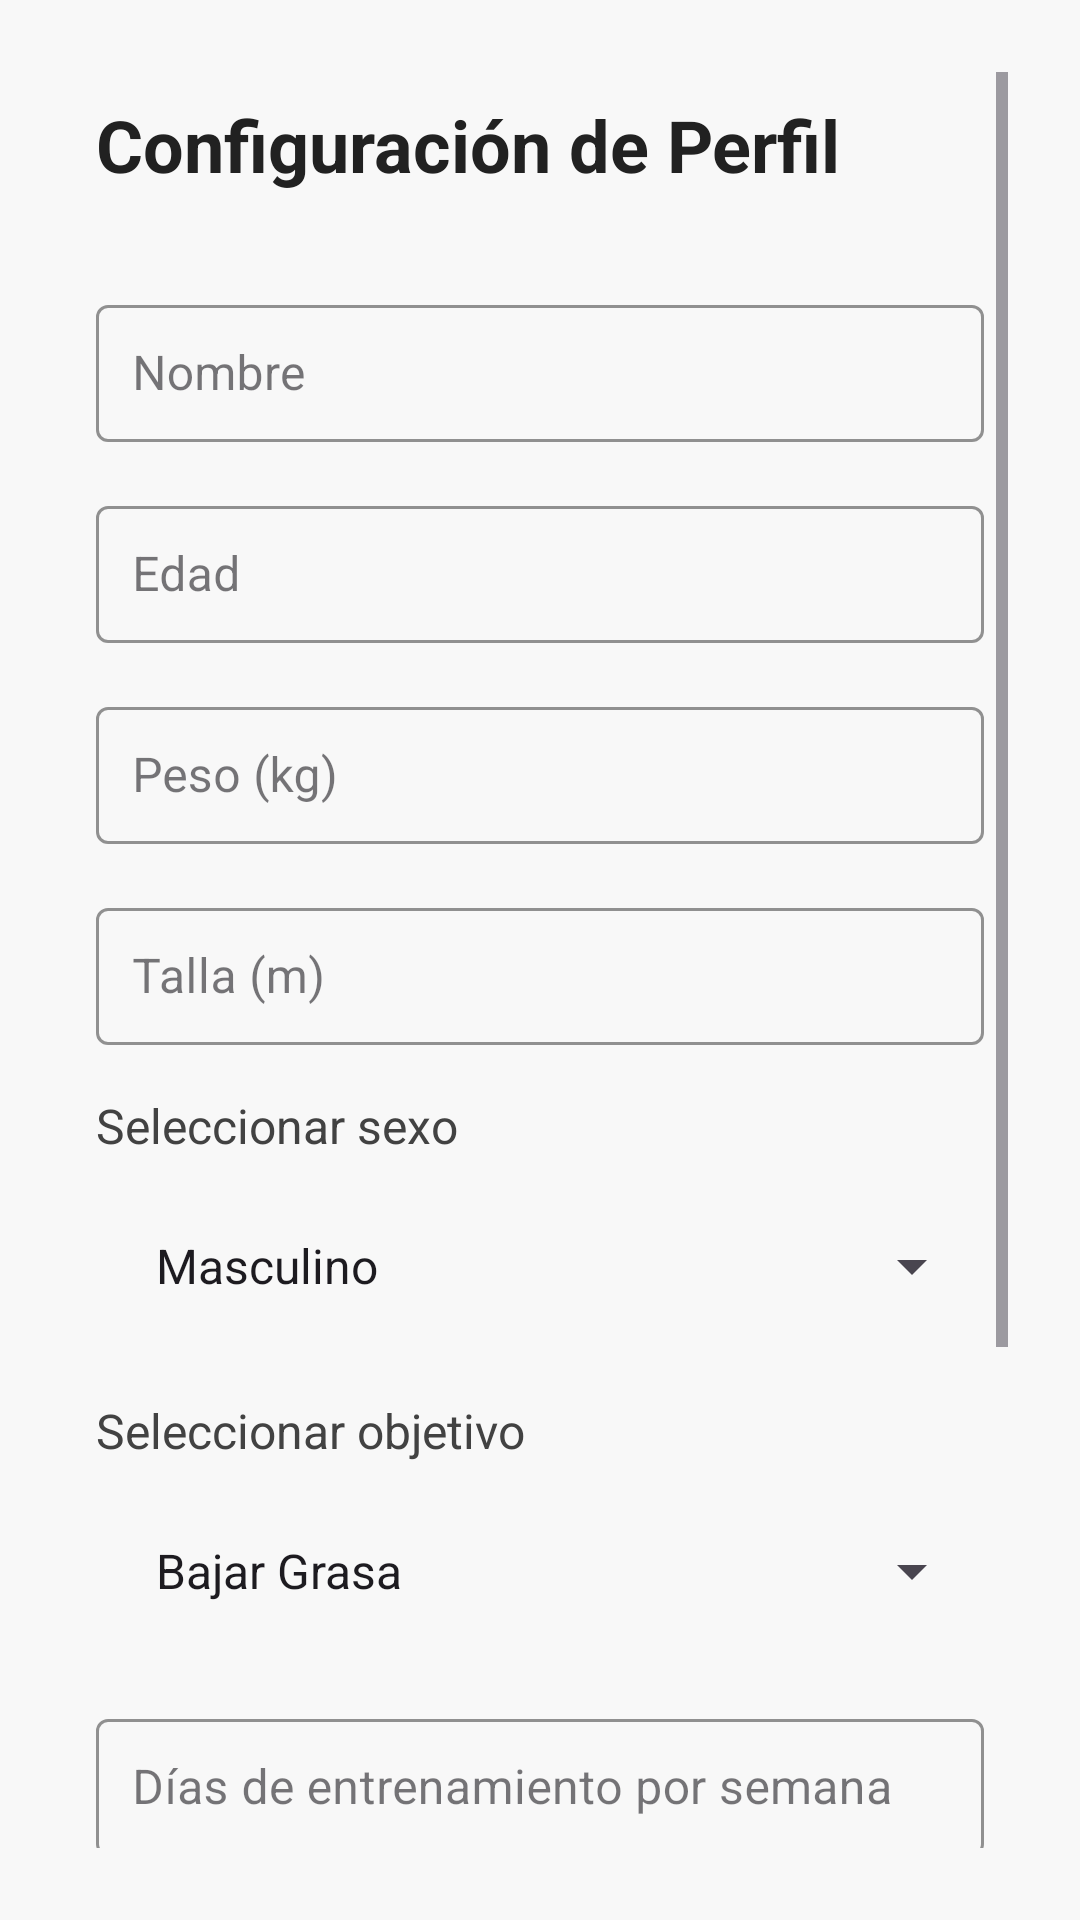

Android layout source for this screen:
<!-- AndroidManifest.xml: application theme Theme.Crud_Producto -->
<!-- res/layout/activity_formulario_usuario.xml -->
<?xml version="1.0" encoding="utf-8"?>
<ScrollView xmlns:android="http://schemas.android.com/apk/res/android"
    xmlns:app="http://schemas.android.com/apk/res-auto"
    android:layout_width="match_parent"
    android:layout_height="match_parent"
    android:padding="24dp"
    android:background="#F8F8F8">

    <LinearLayout
        android:orientation="vertical"
        android:layout_width="match_parent"
        android:layout_height="wrap_content"
        android:padding="8dp">

        <TextView
            android:id="@+id/tvTitle"
            android:layout_width="wrap_content"
            android:layout_height="wrap_content"
            android:text="Configuración de Perfil"
            android:textSize="24sp"
            android:textStyle="bold"
            android:textColor="#212121"
            app:layout_constraintTop_toTopOf="parent"
            android:layout_marginBottom="32dp" />

        <com.google.android.material.textfield.TextInputLayout
            android:id="@+id/tilNombre"
            style="@style/Widget.MaterialComponents.TextInputLayout.OutlinedBox"
            android:layout_width="match_parent"
            android:layout_height="wrap_content"
            android:hint="Nombre"
            app:boxStrokeColor="#B0BEC5"
            app:hintTextColor="#78909C"
            android:layout_marginBottom="16dp">

            <com.google.android.material.textfield.TextInputEditText
                android:id="@+id/etNombre"
                android:layout_width="match_parent"
                android:layout_height="wrap_content"
                android:padding="12dp"
                android:textColor="#212121"
                android:textColorHint="#78909C" />
        </com.google.android.material.textfield.TextInputLayout>

        <com.google.android.material.textfield.TextInputLayout
            android:id="@+id/tilEdad"
            style="@style/Widget.MaterialComponents.TextInputLayout.OutlinedBox"
            android:layout_width="match_parent"
            android:layout_height="wrap_content"
            android:hint="Edad"
            app:boxStrokeColor="#B0BEC5"
            app:hintTextColor="#78909C"
            android:layout_marginBottom="16dp">

            <com.google.android.material.textfield.TextInputEditText
                android:id="@+id/etEdad"
                android:layout_width="match_parent"
                android:layout_height="wrap_content"
                android:inputType="number"
                android:padding="12dp"
                android:textColor="#212121"
                android:textColorHint="#78909C" />
        </com.google.android.material.textfield.TextInputLayout>

        <com.google.android.material.textfield.TextInputLayout
            android:id="@+id/tilPeso"
            style="@style/Widget.MaterialComponents.TextInputLayout.OutlinedBox"
            android:layout_width="match_parent"
            android:layout_height="wrap_content"
            android:hint="Peso (kg)"
            app:boxStrokeColor="#B0BEC5"
            app:hintTextColor="#78909C"
            android:layout_marginBottom="16dp">

            <com.google.android.material.textfield.TextInputEditText
                android:id="@+id/etPeso"
                android:layout_width="match_parent"
                android:layout_height="wrap_content"
                android:inputType="numberDecimal"
                android:padding="12dp"
                android:textColor="#212121"
                android:textColorHint="#78909C" />
        </com.google.android.material.textfield.TextInputLayout>

        <com.google.android.material.textfield.TextInputLayout
            android:id="@+id/tilTalla"
            style="@style/Widget.MaterialComponents.TextInputLayout.OutlinedBox"
            android:layout_width="match_parent"
            android:layout_height="wrap_content"
            android:hint="Talla (m)"
            app:boxStrokeColor="#B0BEC5"
            app:hintTextColor="#78909C"
            android:layout_marginBottom="16dp">

            <com.google.android.material.textfield.TextInputEditText
                android:id="@+id/etTalla"
                android:layout_width="match_parent"
                android:layout_height="wrap_content"
                android:inputType="numberDecimal"
                android:padding="12dp"
                android:textColor="#212121"
                android:textColorHint="#78909C" />
        </com.google.android.material.textfield.TextInputLayout>

        <TextView
            android:layout_width="wrap_content"
            android:layout_height="wrap_content"
            android:text="Seleccionar sexo"
            android:textSize="16sp"
            android:textColor="#424242"
            android:layout_marginBottom="8dp" />

        <com.google.android.material.textfield.TextInputLayout
            android:id="@+id/tilGenero"
            style="@style/Widget.MaterialComponents.TextInputLayout.OutlinedBox"
            android:layout_width="match_parent"
            android:layout_height="wrap_content"
            android:hint="Género"
            app:boxStrokeColor="#B0BEC5"
            app:hintTextColor="#78909C"
            android:layout_marginBottom="16dp">

            <Spinner
                android:id="@+id/spGenero"
                android:layout_width="match_parent"
                android:layout_height="56dp"
                android:entries="@array/generos_array"
                android:padding="12dp"
                android:contentDescription="Seleccionar género" />
        </com.google.android.material.textfield.TextInputLayout>

        <TextView
            android:layout_width="wrap_content"
            android:layout_height="wrap_content"
            android:text="Seleccionar objetivo"
            android:textSize="16sp"
            android:textColor="#424242"
            android:layout_marginBottom="8dp" />

        <com.google.android.material.textfield.TextInputLayout
            android:id="@+id/tilMeta"
            style="@style/Widget.MaterialComponents.TextInputLayout.OutlinedBox"
            android:layout_width="match_parent"
            android:layout_height="wrap_content"
            android:hint="Objetivo"
            app:boxStrokeColor="#B0BEC5"
            app:hintTextColor="#78909C"
            android:layout_marginBottom="16dp">

            <Spinner
                android:id="@+id/spMeta"
                android:layout_width="match_parent"
                android:layout_height="56dp"
                android:entries="@array/objetivos_array"
                android:padding="12dp"
                android:contentDescription="Seleccionar objetivo" />
        </com.google.android.material.textfield.TextInputLayout>

        <com.google.android.material.textfield.TextInputLayout
            android:id="@+id/tilDias"
            style="@style/Widget.MaterialComponents.TextInputLayout.OutlinedBox"
            android:layout_width="match_parent"
            android:layout_height="wrap_content"
            android:hint="Días de entrenamiento por semana"
            app:boxStrokeColor="#B0BEC5"
            app:hintTextColor="#78909C"
            android:layout_marginBottom="16dp">

            <com.google.android.material.textfield.TextInputEditText
                android:id="@+id/etDias"
                android:layout_width="match_parent"
                android:layout_height="wrap_content"
                android:inputType="number"
                android:padding="12dp"
                android:textColor="#212121"
                android:textColorHint="#78909C" />
        </com.google.android.material.textfield.TextInputLayout>

        <TextView
            android:layout_width="wrap_content"
            android:layout_height="wrap_content"
            android:text="Seleccionar nivel"
            android:textSize="16sp"
            android:textColor="#424242"
            android:layout_marginBottom="8dp" />

        <com.google.android.material.textfield.TextInputLayout
            android:id="@+id/tilNivel"
            style="@style/Widget.MaterialComponents.TextInputLayout.OutlinedBox"
            android:layout_width="match_parent"
            android:layout_height="wrap_content"
            android:hint="Nivel de experiencia"
            app:boxStrokeColor="#B0BEC5"
            app:hintTextColor="#78909C"
            android:layout_marginBottom="16dp">

            <Spinner
                android:id="@+id/spNivel"
                android:layout_width="match_parent"
                android:layout_height="56dp"
                android:entries="@array/niveles_array"
                android:padding="12dp"
                android:contentDescription="Seleccionar nivel de experiencia" />
        </com.google.android.material.textfield.TextInputLayout>

        <com.google.android.material.textfield.TextInputLayout
            android:id="@+id/tilObservaciones"
            style="@style/Widget.MaterialComponents.TextInputLayout.OutlinedBox"
            android:layout_width="match_parent"
            android:layout_height="wrap_content"
            android:hint="Observaciones médicas (opcional)"
            app:boxStrokeColor="#B0BEC5"
            app:hintTextColor="#78909C"
            android:layout_marginBottom="24dp">

            <com.google.android.material.textfield.TextInputEditText
                android:id="@+id/etObservaciones"
                android:layout_width="match_parent"
                android:layout_height="wrap_content"
                android:padding="12dp"
                android:gravity="top"
                android:maxLines="3"
                android:textColor="#212121"
                android:textColorHint="#78909C" />
        </com.google.android.material.textfield.TextInputLayout>

        <com.google.android.material.button.MaterialButton
            android:id="@+id/btnGenerar"
            style="@style/Widget.MaterialComponents.Button"
            android:layout_width="match_parent"
            android:layout_height="56dp"
            android:text="Generar rutina y plan nutricional"
            android:textColor="#FFFFFF"
            android:backgroundTint="#546E7A"
            app:cornerRadius="8dp"
            android:layout_marginTop="16dp" />
    </LinearLayout>
</ScrollView>
<!-- resources referenced by this layout -->
<resources>
  <string-array name="generos_array">
          <item>Masculino</item>
          <item>Femenino</item>
          <item>Otro</item>
      </string-array>
  <string-array name="niveles_array">
          <item>Principiante</item>
          <item>Intermedio</item>
          <item>Avanzado</item>
      </string-array>
  <string-array name="objetivos_array">
          <item>Bajar Grasa</item>
          <item>Recomposición Corporal</item>
          <item>Ganar Músculo</item>
          <item>Ganar Fuerza</item>
      </string-array>
  <style name="Theme.Crud_Producto" parent="Base.Theme.Crud_Producto" />
  <style name="Base.Theme.Crud_Producto" parent="Theme.Material3.DayNight.NoActionBar">
          
          
      </style>
</resources>
